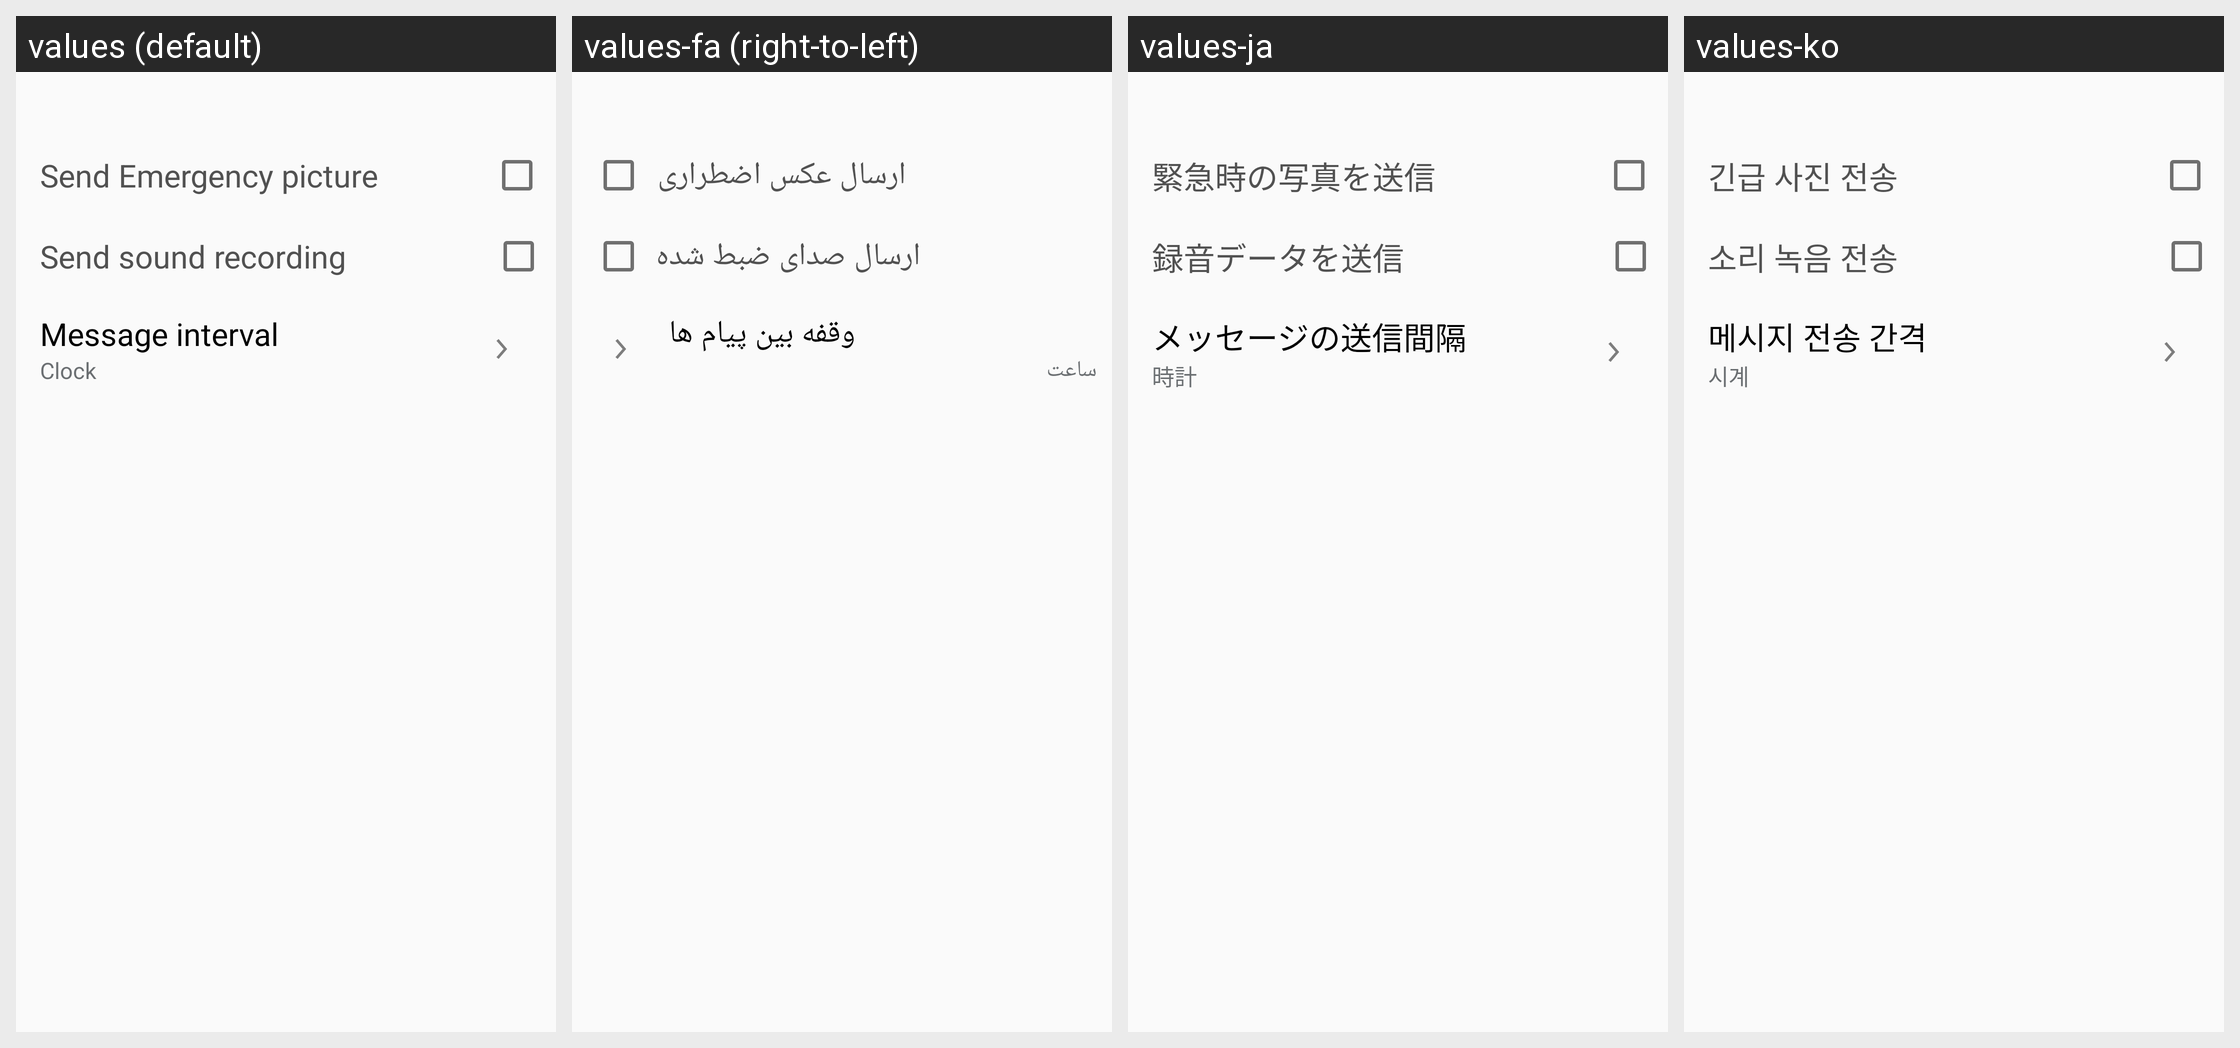

The Android screen above is rendered under several locales of the same app. Produce the string resources it draws, with the default and per-locale values.
Android screen res/layout/activity_settings_send_help_message.xml rendered under 4 locales, left to right: values (default), values-fa (right-to-left), values-ja, values-ko. Device: Nexus 5 (rendered at 1080×1920; each locale shown at half size, 540×960, under a caption strip naming it); theme WManagerActionBarTheme.
Other locales in the repository, not shown: values-ar, values-as, values-az, values-az-rAZ, values-be, values-be-rBY, values-bg, values-bn, values-bn-rBD, values-bn-rIN, values-bo, values-bs, values-ca, values-cs, values-da, values-de, values-el, values-en, values-en-rCA, values-en-rPH, values-en-rUS, values-en-rZG, values-es-rES, values-es-rUS, values-et, values-et-rEE, values-eu, values-eu-rES, values-fi, values-fr, values-fr-rCA, values-ga, values-gl, values-gl-rES, values-gu, values-gu-rIN, values-hi, values-hr, values-hu, values-hy, values-hy-rAM, values-in, values-is, values-is-rIS, values-it, values-iw, values-ka, values-ka-rGE, values-kk, values-kk-rKZ, values-km, values-km-rKH, values-kn, values-kn-rIN, values-ky, values-ky-rKG, values-lo, values-lo-rLA, values-lt, values-lv, values-mg, values-mk, values-mk-rMK, values-ml, values-ml-rIN, values-mn, values-mn-rMN, values-mr, values-mr-rIN, values-ms, values-ms-rMY, values-my, values-my-rMM, values-my-rZG, values-nb, values-ne, values-ne-rNP, values-nl, values-or, values-pa, values-pa-rIN, values-pl, values-pl-rSP, values-pt-rBR, values-pt-rPT, values-ro, values-ru, values-si, values-si-rLK, values-sk, values-sl, values-sq, values-sq-rAL, values-sr, values-sv, values-ta, values-ta-rIN, values-te, values-te-rIN, values-tg, values-th, values-tk, values-tl, values-tr, values-uk, values-ur, values-ur-rPK, values-uz, values-uz-rUZ, values-vi, values-xh, values-zh-rCN, values-zh-rHK, values-zh-rTW, values-zu.
Strings drawn on this screen, with the default value and each locale's value (text and hints the layout hard-codes, and strings that could not be matched under every locale, appear in the picture but are not listed):

setting_send_emergency_picture
  values: Send Emergency picture
  values-fa: ارسال عکس اضطراری
  values-ja: 緊急時の写真を送信
  values-ko: 긴급 사진 전송

setting_send_emergency_recording
  values: Send sound recording
  values-fa: ارسال صدای ضبط شده
  values-ja: 録音データを送信
  values-ko: 소리 녹음 전송

settings_message_interval
  values: Message interval
  values-fa: وقفه بین پیام ها
  values-ja: メッセージの送信間隔
  values-ko: 메시지 전송 간격

setting_wakeupgesture_clock
  values: Clock
  values-fa: ساعت
  values-ja: 時計
  values-ko: 시계
